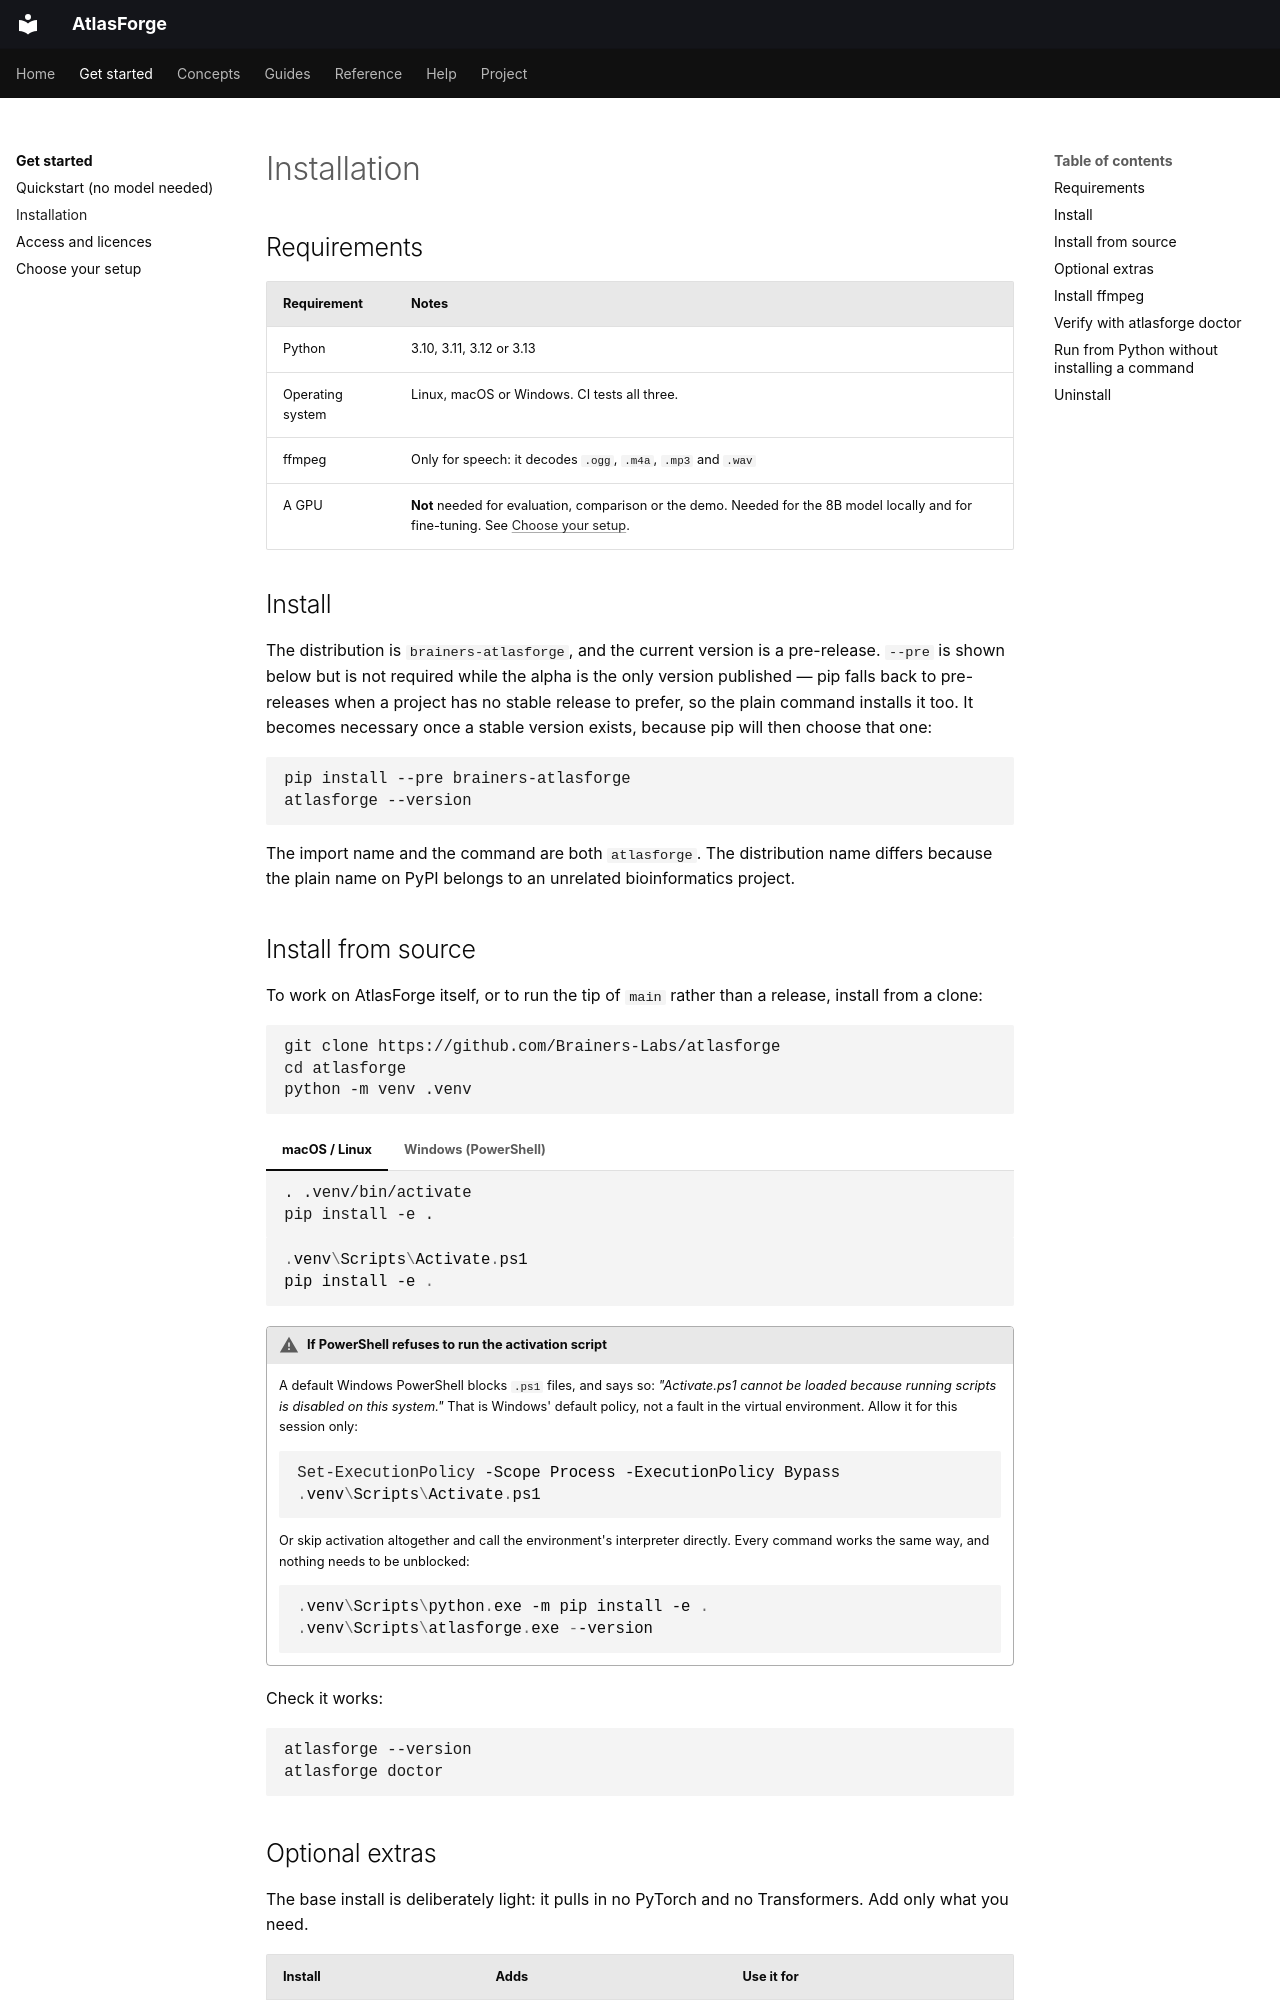

repository: Brainers-Labs/atlasforge · page: get-started/installation/index.html · generator: mkdocs

# Installation

## Requirements

| Requirement | Notes |
|---|---|
| Python | 3.10, 3.11, 3.12 or 3.13 |
| Operating system | Linux, macOS or Windows. CI tests all three. |
| ffmpeg | Only for speech: it decodes `.ogg`, `.m4a`, `.mp3` and `.wav` |
| A GPU | **Not** needed for evaluation, comparison or the demo. Needed for the 8B model locally and for fine-tuning. See [Choose your setup](choose-your-setup.md). |

## Install

The distribution is `brainers-atlasforge`, and the current version is a pre-release. `--pre` is
shown below but is not required while the alpha is the only version published — pip falls back to
pre-releases when a project has no stable release to prefer, so the plain command installs it too.
It becomes necessary once a stable version exists, because pip will then choose that one:

```bash
pip install --pre brainers-atlasforge
atlasforge --version
```

The import name and the command are both `atlasforge`. The distribution name differs because the
plain name on PyPI belongs to an unrelated bioinformatics project.

## Install from source

To work on AtlasForge itself, or to run the tip of `main` rather than a release, install from a clone:

```bash
git clone https://github.com/Brainers-Labs/atlasforge
cd atlasforge
python -m venv .venv
```
=== "macOS / Linux"

    ```bash
    . .venv/bin/activate
    pip install -e .
    ```

=== "Windows (PowerShell)"

    ```powershell
    .venv\Scripts\Activate.ps1
    pip install -e .
    ```

!!! warning "If PowerShell refuses to run the activation script"
    A default Windows PowerShell blocks `.ps1` files, and says so: *"Activate.ps1 cannot be
    loaded because running scripts is disabled on this system."* That is Windows' default
    policy, not a fault in the virtual environment. Allow it for this session only:

    ```powershell
    Set-ExecutionPolicy -Scope Process -ExecutionPolicy Bypass
    .venv\Scripts\Activate.ps1
    ```

    Or skip activation altogether and call the environment's interpreter directly. Every
    command works the same way, and nothing needs to be unblocked:

    ```powershell
    .venv\Scripts\python.exe -m pip install -e .
    .venv\Scripts\atlasforge.exe --version
    ```

Check it works:

```bash
atlasforge --version
atlasforge doctor
```
